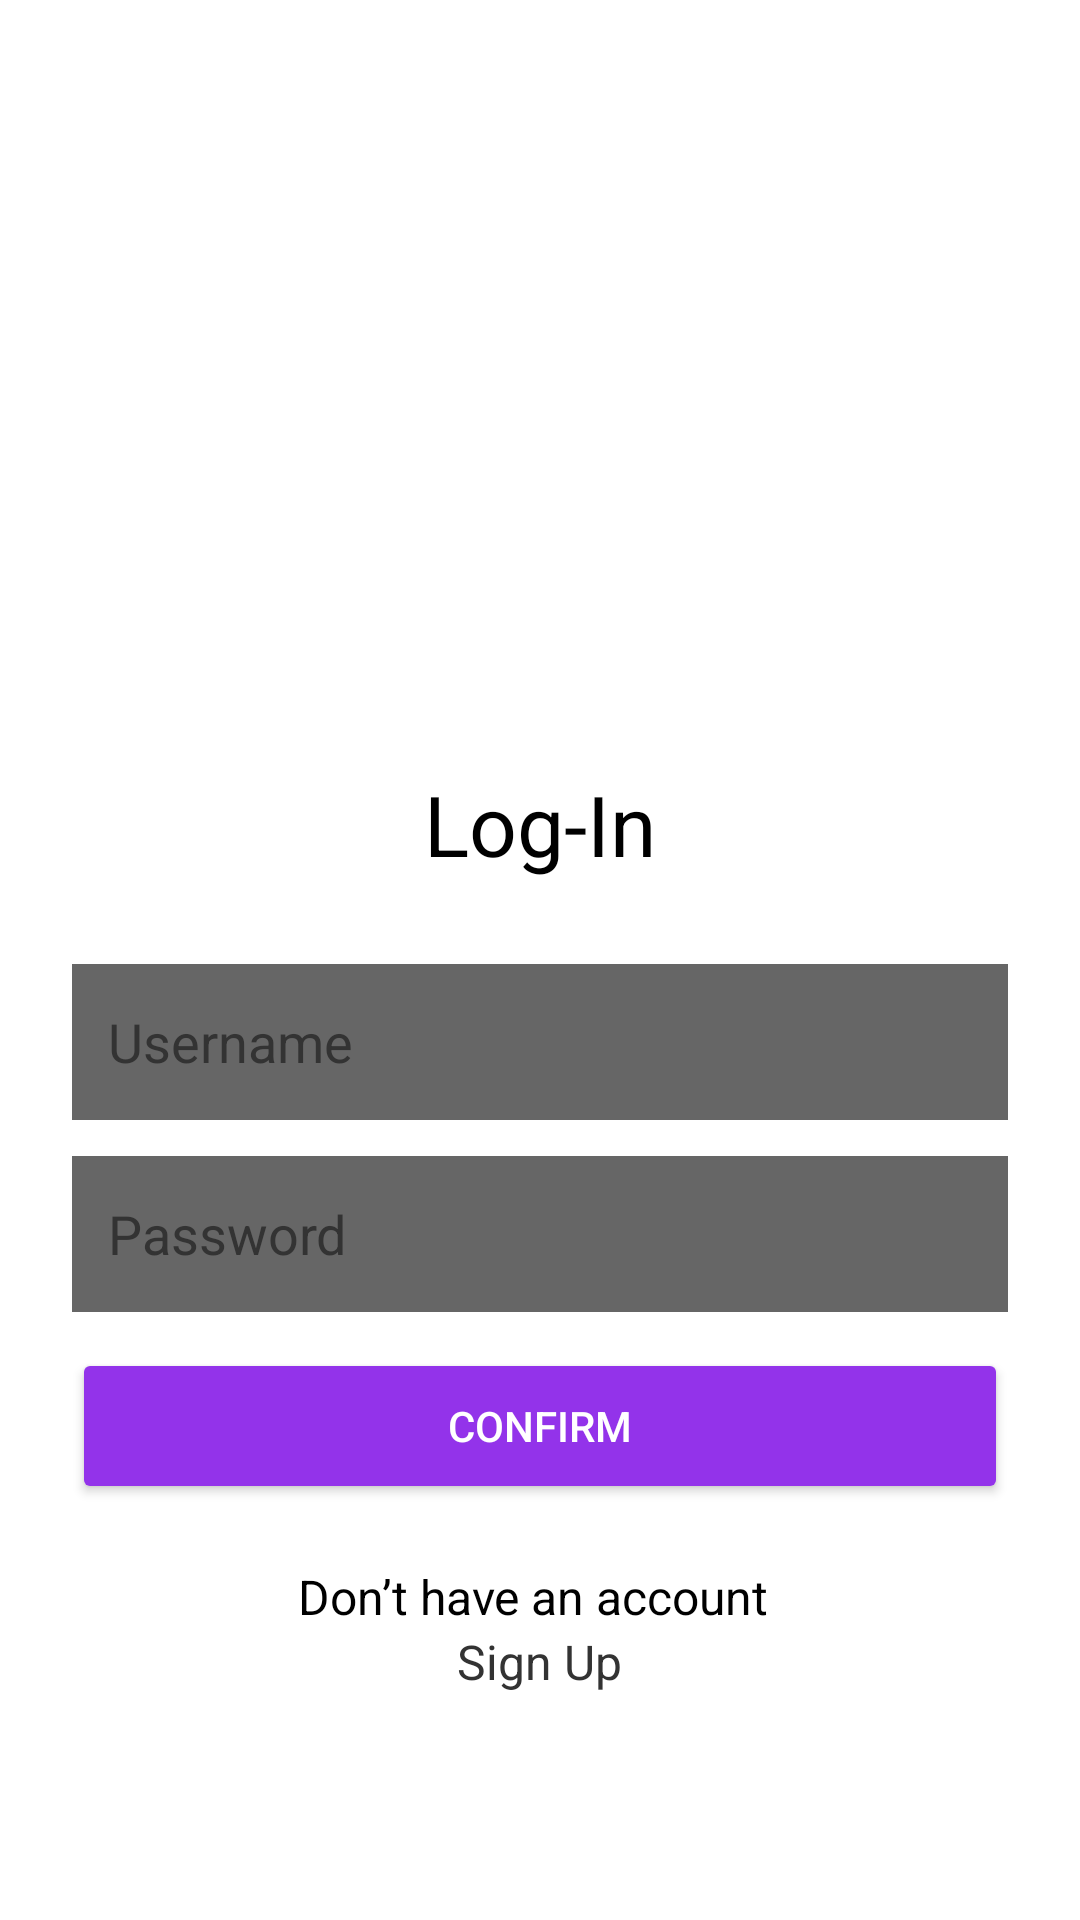

Layout XML and referenced resources for this Android screen:
<!-- AndroidManifest.xml: activity theme Theme.Ser210finalclient -->
<!-- res/layout/activity_login.xml -->
<?xml version="1.0" encoding="utf-8"?>
<ScrollView xmlns:android="http://schemas.android.com/apk/res/android"
    android:layout_width="match_parent"
    android:layout_height="match_parent"
    android:background="@color/screen_background">

    <LinearLayout
        android:layout_width="match_parent"
        android:layout_height="wrap_content"
        android:gravity="center_horizontal"
        android:orientation="vertical"
        android:paddingStart="24dp"
        android:paddingTop="48dp"
        android:paddingEnd="24dp"
        android:paddingBottom="24dp">

        <ImageView
            android:layout_width="300dp"
            android:layout_height="200dp"
            android:layout_gravity="center_horizontal"
            android:adjustViewBounds="true"
            android:contentDescription="@string/app_name"
            android:src="@drawable/login_logo" />

        <TextView
            android:layout_width="wrap_content"
            android:layout_height="wrap_content"
            android:layout_marginTop="8dp"
            android:text="Log-In"
            android:textColor="@color/primary_text"
            android:textSize="28sp" />

        <EditText
            android:id="@+id/loginUsernameButton"
            android:layout_width="match_parent"
            android:layout_height="52dp"
            android:layout_marginTop="28dp"
            android:background="#666666"
            android:hint="Username"
            android:imeOptions="actionNext"
            android:inputType="textEmailAddress"
            android:paddingStart="12dp"
            android:paddingEnd="12dp"
            android:textColor="@color/primary_text"
            android:textColorHint="@color/secondary_text" />

        <EditText
            android:id="@+id/loginPasswordButton"
            android:layout_width="match_parent"
            android:layout_height="52dp"
            android:layout_marginTop="12dp"
            android:background="#666666"
            android:hint="Password"
            android:imeOptions="actionDone"
            android:inputType="textPassword"
            android:paddingStart="12dp"
            android:paddingEnd="12dp"
            android:textColor="@color/primary_text"
            android:textColorHint="@color/secondary_text" />

        <Button
            android:id="@+id/loginConfirmButton"
            android:layout_width="match_parent"
            android:layout_height="52dp"
            android:layout_marginTop="12dp"
            android:backgroundTint="@color/brand_purple_button"
            android:text="CONFIRM"
            android:textAllCaps="true"
            android:textColor="@color/white" />

        <TextView
            android:layout_width="wrap_content"
            android:layout_height="wrap_content"
            android:layout_marginTop="20dp"
            android:text="Don’t have an account "
            android:textColor="@color/primary_text"
            android:textSize="16sp" />

        <TextView
            android:id="@+id/loginSignUpText"
            android:layout_width="wrap_content"
            android:layout_height="wrap_content"
            android:clickable="true"
            android:focusable="true"
            android:text="Sign Up"
            android:textColor="@color/secondary_text"
            android:textSize="16sp" />

    </LinearLayout>
</ScrollView>
<!-- resources referenced by this layout -->
<resources>
  <color name="brand_purple_button">#FF9333EA</color>
  <color name="primary_text">#FF000000</color>
  <color name="screen_background">#FFFFFFFF</color>
  <color name="secondary_text">#FF333333</color>
  <color name="white">#FFFFFFFF</color>
  <!-- drawable login_logo (drawable) -->
  <?xml version="1.0" encoding="utf-8"?>
  <bitmap xmlns:android="http://schemas.android.com/apk/res/android"
      android:gravity="center"
      android:src="@drawable/login_logo_light" />
  <string name="app_name">ser210-final-client</string>
  <style name="Theme.Ser210finalclient" parent="Theme.MaterialComponents.DayNight.NoActionBar" />
</resources>
